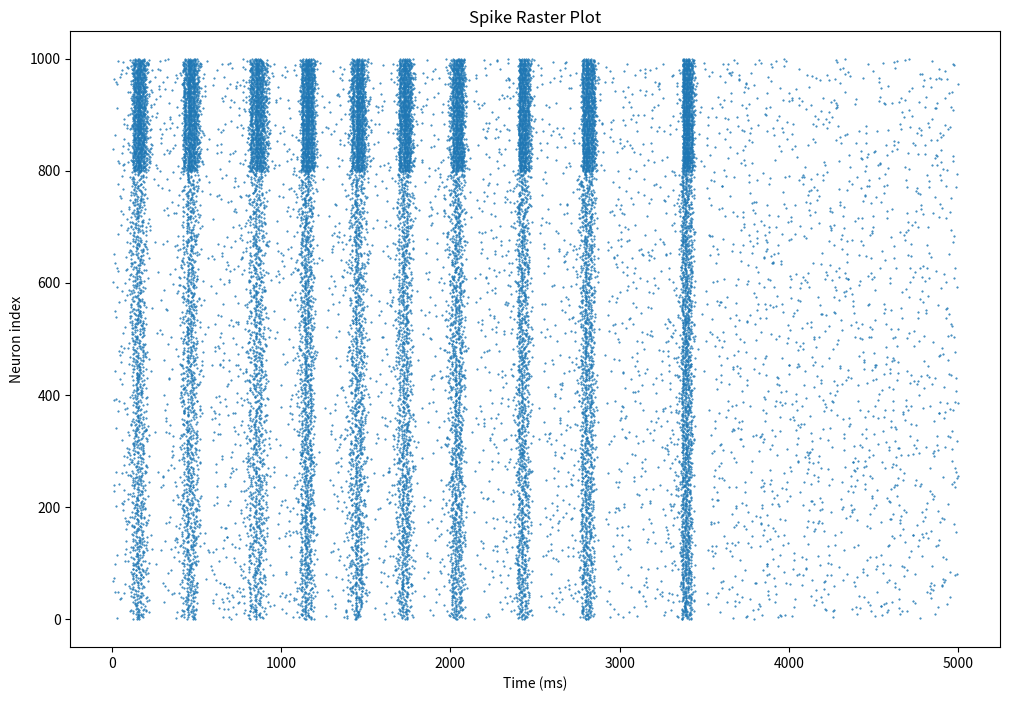

Python code for this plot:
import numpy as np

class IzhikevichNetwork:
    def __init__(self, Ne=800, Ni=200, M=100):
        self.Ne = Ne
        self.Ni = Ni
        self.N = Ne + Ni
        self.M = M  # synapses per neuron
        self.D = 20  # max delay
        
        # Neuron parameters
        self.a = np.concatenate([0.02 * np.ones(Ne), 0.1 * np.ones(Ni)])
        self.d = np.concatenate([8 * np.ones(Ne), 2 * np.ones(Ni)])
        
        # Neuron state variables
        self.v = -65 * np.ones(self.N)
        self.u = self.v * 0.2
        
        # Create post-synaptic target matrix
        self.post = np.zeros((self.N, M), dtype=int)
        self.s = np.zeros((self.N, M))  # synaptic weights
        self.sd = np.zeros((self.N, M))  # synaptic derivatives
        
        # Initialize delays dictionary
        self.delays = {}
        for i in range(self.N):
            self.delays[i] = {d: [] for d in range(1, self.D+1)}
        
        # Create random connections
        for i in range(Ne):
            # Random postsynaptic targets (no self-connections)
            p = np.random.permutation(self.N)
            p = p[p != i]  # remove self-connection
            self.post[i] = p[:M]
            
            # Random delays for excitatory neurons
            for j in range(M):
                delay = np.random.randint(1, self.D+1)
                self.delays[i][delay].append(j)
            
            # Set excitatory weights
            self.s[i] = 6
        
        # Create inhibitory connections
        for i in range(Ne, self.N):
            p = np.random.permutation(Ne)
            self.post[i] = p[:M]
            self.delays[i][1] = list(range(M))  # all inhibitory delays are 1ms
            self.s[i] = -5
        
        # Create reverse lookups for STDP
        self.pre = [[] for _ in range(self.N)]
        self.aux = [[] for _ in range(self.N)]
        
        for i in range(Ne):
            for d in range(1, self.D+1):
                for syn in self.delays[i][d]:
                    target = self.post[i, syn]
                    # Store both pre-synaptic neuron index and synapse index
                    self.pre[target].append((i, syn))
                    self.aux[target].append(self.D-1-d)
        
        # Convert to numpy arrays for faster access
        self.pre = [np.array(p) for p in self.pre]
        self.aux = [np.array(a) for a in self.aux]
        
        # STDP traces
        self.STDP = np.zeros((self.N, 1001 + self.D))
        
        # Spike timing storage
        self.firings = [(-self.D, 0)]  # [(time, neuron_idx), ...]
    
    def step(self, t, sec):
        # Initialize current
        I = np.zeros(self.N)
        I[np.random.randint(0, self.N)] = 20  # random thalamic input
        
        # Find neurons that have fired
        fired = np.where(self.v >= 30)[0]
        
        # Reset fired neurons
        self.v[fired] = -65
        self.u[fired] += self.d[fired]
        
        # Update STDP trace for fired neurons
        self.STDP[fired, t + self.D] = 0.1
        
        # Process fired neurons
        for k in fired:
            # Update synaptic derivatives based on STDP traces
            if k < self.Ne:  # only for excitatory neurons
                for pre_idx, syn_idx in self.pre[k]:
                    self.sd[pre_idx, syn_idx] += self.STDP[k, t + self.aux[k][0]]
        
        # Store firings
        if len(fired) > 0:
            self.firings.extend([(t, i) for i in fired])
        
        # Process earlier spikes: loop through recent firing history
        k = len(self.firings) - 1
        while k > 0 and self.firings[k][0] > t - self.D:
            spike_time, i = self.firings[k]
            if t - spike_time < self.D:  # if spike is still relevant
                d = t - spike_time
                if d >= 0:
                    for syn_idx in self.delays[i][d+1]:
                        target = self.post[i, syn_idx]
                        I[target] += self.s[i, syn_idx]
                        if i < self.Ne:  # only for excitatory neurons
                            self.sd[i, syn_idx] -= 1.2 * self.STDP[target, t + self.D]
            k -= 1
        
        # Update membrane potential and recovery variable
        self.v += 0.5 * ((0.04 * self.v + 5) * self.v + 140 - self.u + I)
        self.v += 0.5 * ((0.04 * self.v + 5) * self.v + 140 - self.u + I)
        self.u += self.a * (0.2 * self.v - self.u)
        
        # Decay STDP traces
        self.STDP[:, t + self.D + 1] = 0.95 * self.STDP[:, t + self.D]
        
        # Every second
        if t == 999:
            # Shift STDP traces
            self.STDP[:, :self.D] = self.STDP[:, 1001:1001+self.D]  # Fixed indexing here
            
            # Update synaptic weights for excitatory neurons
            self.s[:self.Ne] = np.clip(0.01 + self.s[:self.Ne] + self.sd[:self.Ne], 0, 10)
            
            # Decay synaptic derivatives
            self.sd *= 0.9
            
            # Reset firings, keeping only recent ones
            recent = [(t-1000, n) for t, n in self.firings if t > 1001-self.D]
            self.firings = [(-self.D, 0)] + recent
        
        return fired

    def run(self, duration_seconds=5):
        all_spikes = []
        for sec in range(duration_seconds):
            for t in range(1000):  # 1000ms = 1sec
                fired = self.step(t, sec)
                if len(fired) > 0:
                    all_spikes.extend([(t + sec*1000, n) for n in fired])
        return all_spikes

if __name__ == "__main__":
    import time
    
    network = IzhikevichNetwork()
    
    start_time = time.time()
    spikes = network.run(5)  # run for 5 seconds
    end_time = time.time()
    
    print(f"Number of spikes: {len(spikes)}")
    print(f"Simulation time: {end_time - start_time:.2f} seconds")
    
        # Optional: Plot results using matplotlib
    try:
        import matplotlib.pyplot as plt
        
        spike_times = [s[0] for s in spikes]
        spike_neurons = [s[1] for s in spikes]
        
        plt.figure(figsize=(12, 8))
        plt.scatter(spike_times, spike_neurons, marker='.', s=1)
        plt.xlabel('Time (ms)')
        plt.ylabel('Neuron index')
        plt.title('Spike Raster Plot')
        plt.show()
    except ImportError:
        print("Matplotlib not available for plotting")
        
    print(network.firings)